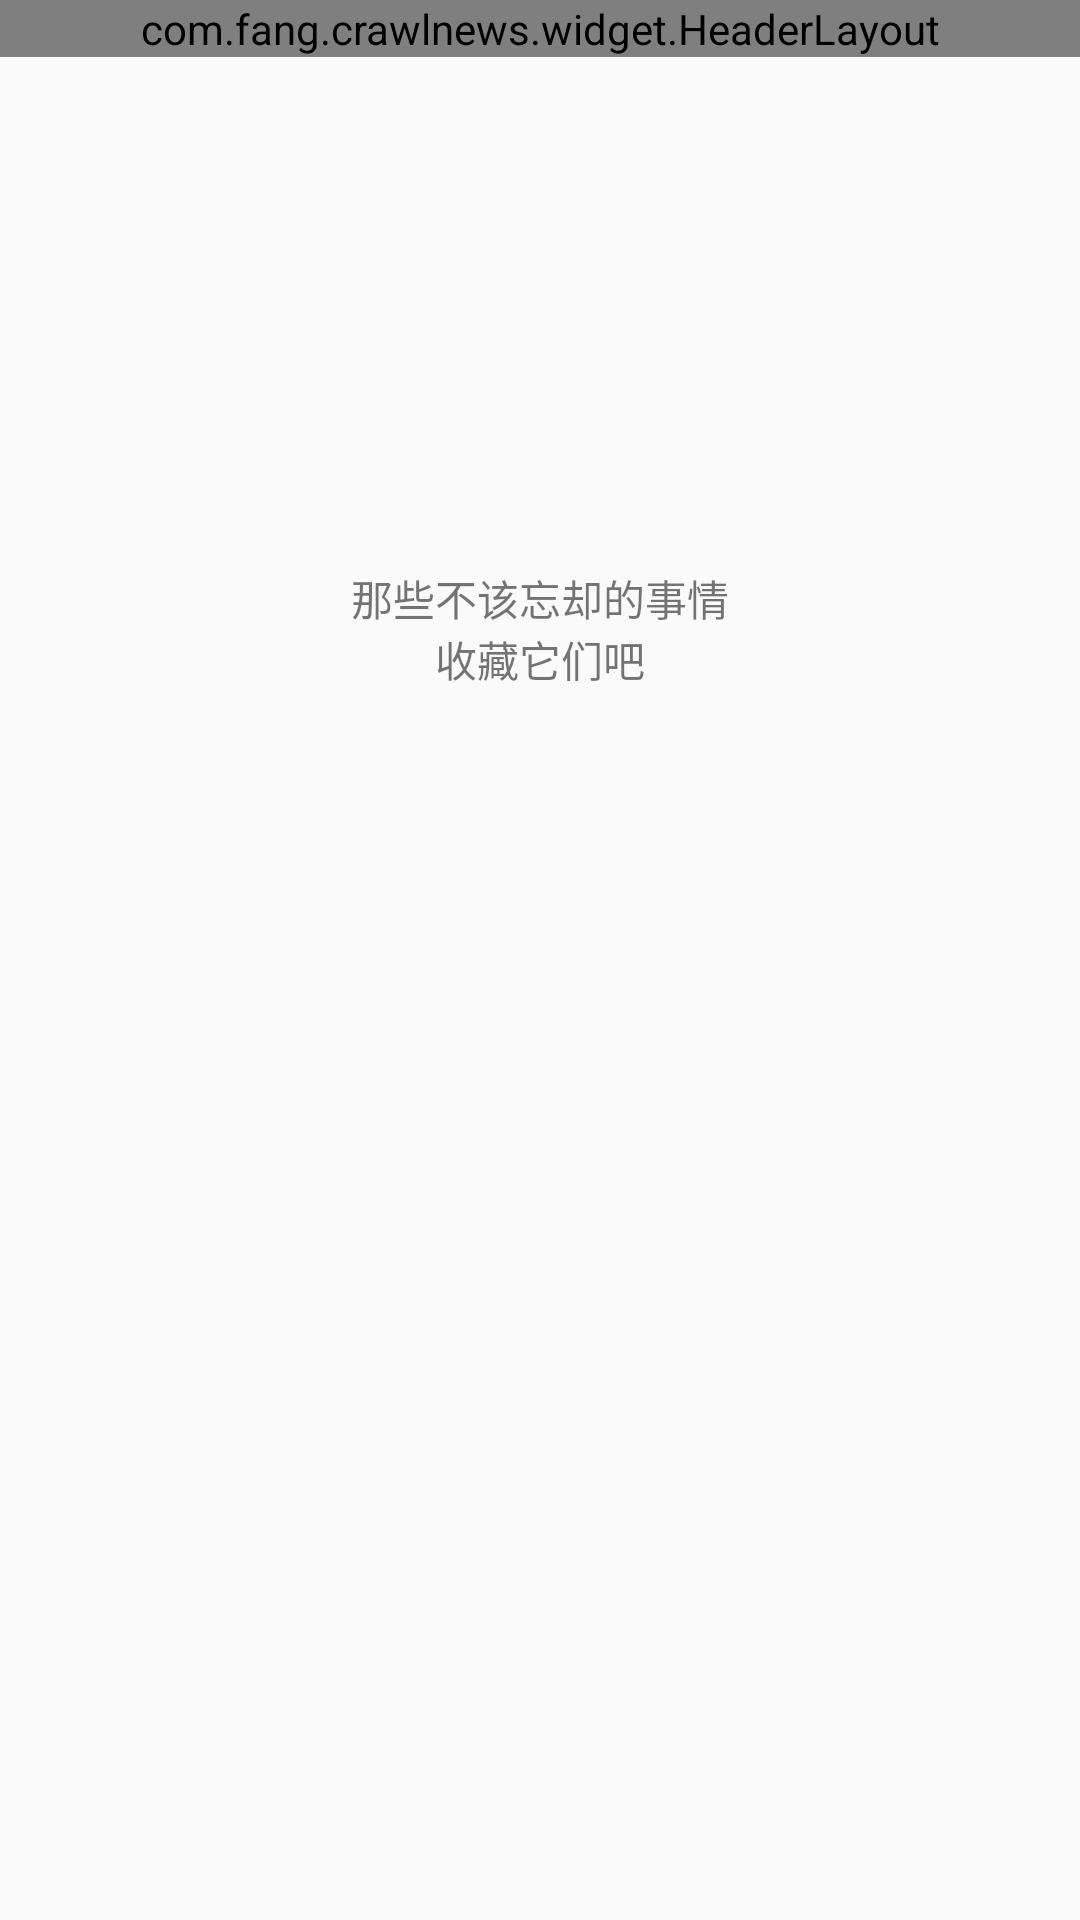

This screen was rendered from an Android layout file. Write that file and the resources it references.
<!-- AndroidManifest.xml: application theme AppTheme -->
<!-- res/layout/activity_collection.xml -->
<?xml version="1.0" encoding="utf-8"?>
<LinearLayout xmlns:android="http://schemas.android.com/apk/res/android"
    android:orientation="vertical"
    android:layout_width="match_parent"
    android:layout_height="match_parent">
    <com.fang.crawlnews.widget.HeaderLayout
        android:id="@+id/collection_headerlayout"
        android:layout_width="match_parent"
        android:layout_height="wrap_content"/>
    <ImageView
        android:id="@+id/collection_iv_tip"
        android:layout_width="wrap_content"
        android:layout_height="wrap_content"
        android:layout_gravity="center"
        android:layout_marginTop="150dp"
        android:background="@drawable/collection_icon_empty_tip"/>
    <TextView
        android:id="@+id/collection_tv_tip"
        android:layout_width="wrap_content"
        android:layout_height="wrap_content"
        android:layout_gravity="center"
        android:layout_marginTop="20dp"
        android:gravity="center"
        android:text="@string/collection_empty_tip"/>
    <ListView
        android:id="@+id/collection_listview"
        android:layout_width="match_parent"
        android:layout_height="wrap_content">
    </ListView>
</LinearLayout>
<!-- resources referenced by this layout -->
<resources>
  <string name="collection_empty_tip">那些不该忘却的事情\n收藏它们吧</string>
  <style name="AppTheme" parent="Theme.AppCompat.Light.DarkActionBar">
          
      </style>
</resources>
